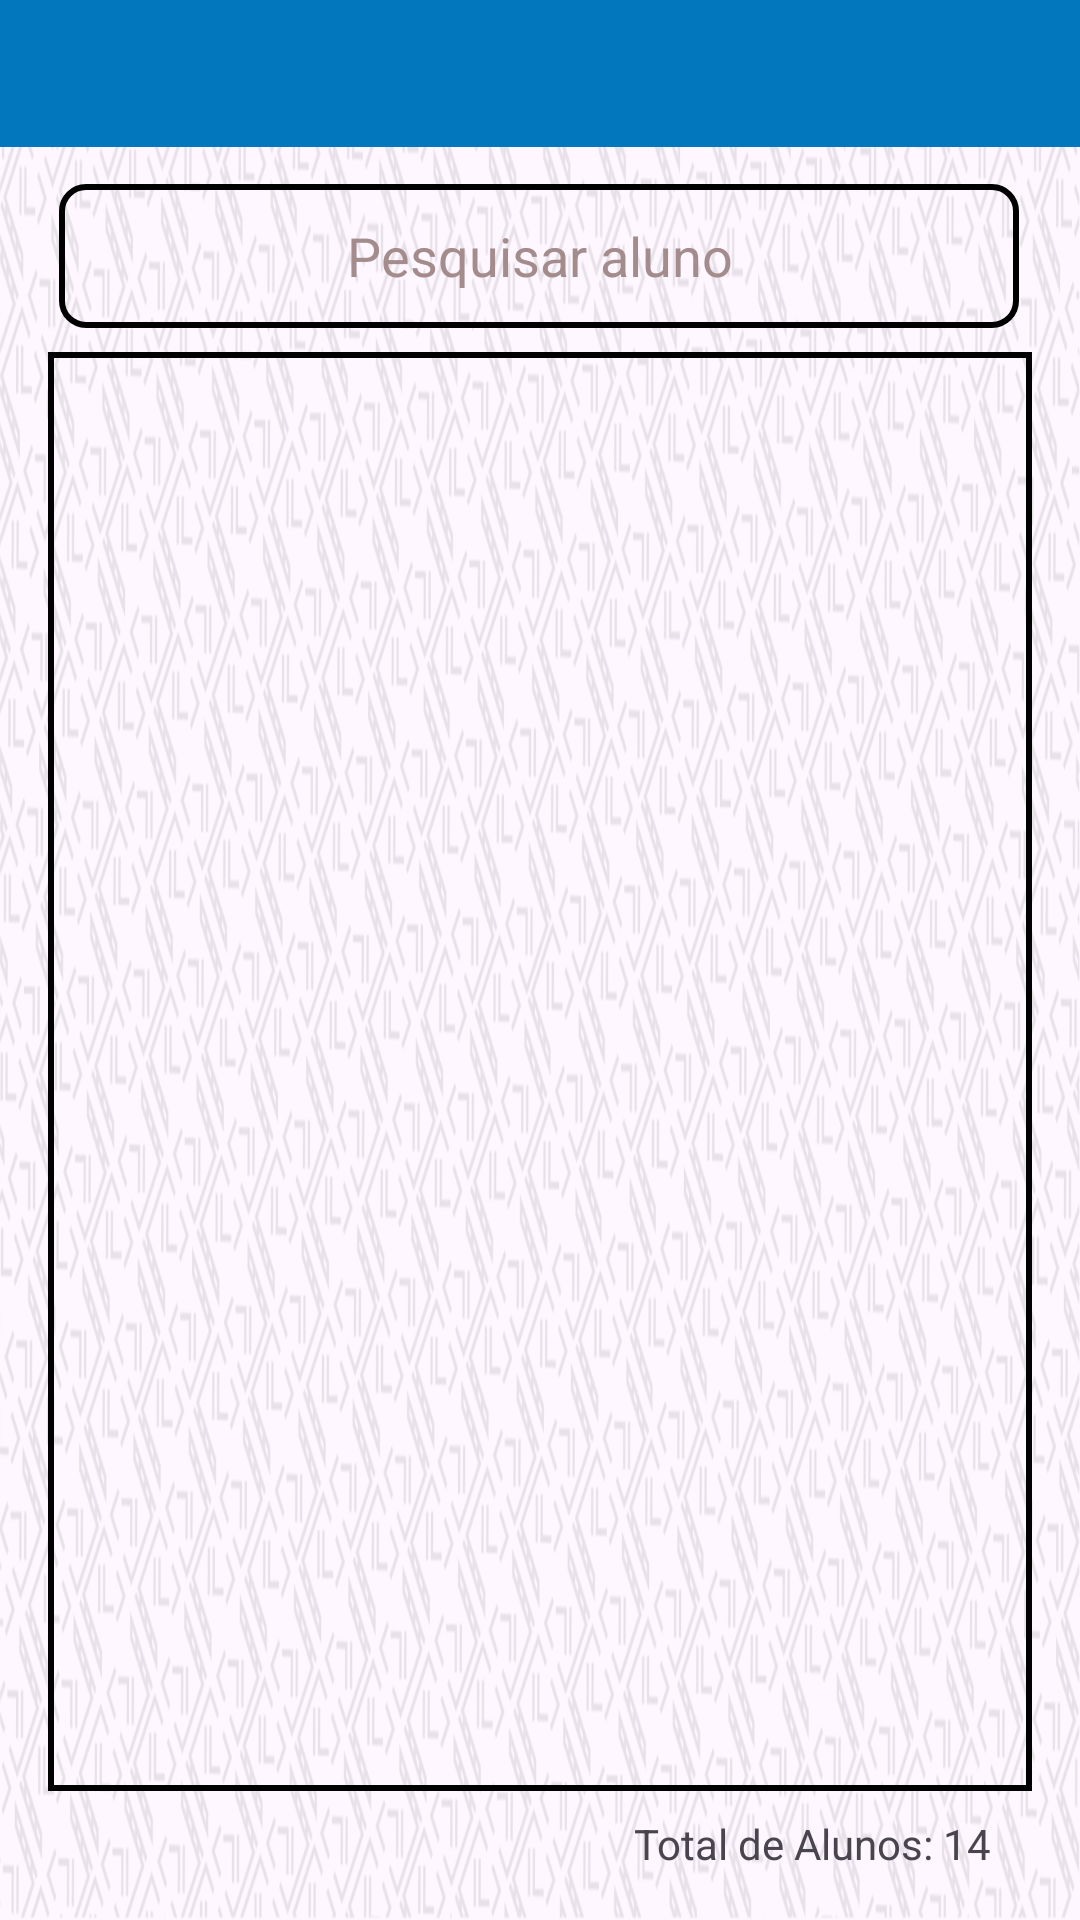

Here is an Android app screen rendered from its layout file. Give the layout XML and the strings, colors and styles it references.
<!-- AndroidManifest.xml: application theme Theme.Kariti -->
<!-- res/layout/activity_visual_aluno.xml -->
<?xml version="1.0" encoding="utf-8"?>
<androidx.constraintlayout.widget.ConstraintLayout
    xmlns:android="http://schemas.android.com/apk/res/android"
    xmlns:app="http://schemas.android.com/apk/res-auto"
    xmlns:tools="http://schemas.android.com/tools"
    android:layout_width="match_parent"
    android:layout_height="match_parent"
    android:background="@drawable/fundo_night"
    tools:context="online.padev.kariti.VisualAlunoActivity">

    <include
        android:id="@+id/include"
        layout="@layout/appbar"
        android:layout_width="match_parent"
        android:layout_height="wrap_content"
        app:layout_constraintTop_toTopOf="parent"
        tools:layout_editor_absoluteX="0dp" />

    <EditText
        android:id="@+id/editTextBuscar"
        style="@style/CAMPOSEDITTEXT"
        android:layout_width="320dp"
        android:layout_height="48dp"
        android:autofillHints="name"
        android:background="@drawable/border_radio"
        android:ems="16"
        android:hint="@string/buscNameAluno"
        android:inputType="text"
        android:textAlignment="center"
        app:layout_constraintBottom_toBottomOf="parent"
        app:layout_constraintEnd_toEndOf="parent"
        app:layout_constraintHorizontal_bias="0.494"
        app:layout_constraintStart_toStartOf="parent"
        app:layout_constraintTop_toBottomOf="@+id/include"
        app:layout_constraintVertical_bias="0.023" />

    <ImageView
        android:id="@+id/imageView14"
        style="@style/COLORIMGICONE"
        android:layout_width="24dp"
        android:layout_height="24dp"
        android:layout_marginStart="10dp"
        android:contentDescription="@string/buscNameAlunoLupa"
        app:layout_constraintBottom_toBottomOf="@+id/editTextBuscar"
        app:layout_constraintEnd_toEndOf="@+id/editTextBuscar"
        app:layout_constraintHorizontal_bias="0.0"
        app:layout_constraintStart_toStartOf="@+id/editTextBuscar"
        app:layout_constraintTop_toTopOf="@+id/editTextBuscar"
        app:srcCompat="@mipmap/search" />

    <androidx.recyclerview.widget.RecyclerView
        android:id="@+id/listSelecAluno"
        style="@style/BORDABOTOES"
        android:layout_width="0dp"
        android:layout_height="0dp"
        android:layout_marginStart="16dp"
        android:layout_marginTop="8dp"
        android:layout_marginEnd="16dp"
        android:background="@drawable/borda_botao"
        android:layout_marginBottom="8dp"
        app:layout_constraintBottom_toTopOf="@+id/totalAlunos"
        app:layout_constraintEnd_toEndOf="parent"
        app:layout_constraintHorizontal_bias="0.0"
        app:layout_constraintStart_toStartOf="parent"
        app:layout_constraintTop_toBottomOf="@+id/editTextBuscar"
        app:layout_constraintVertical_bias="0.0" />

    <TextView
        android:id="@+id/totalAlunos"
        android:layout_width="wrap_content"
        android:layout_height="wrap_content"
        android:layout_marginEnd="8dp"
        android:layout_marginBottom="16dp"
        android:text="@string/testeTotalAlunos"
        app:layout_constraintBottom_toBottomOf="parent"
        app:layout_constraintEnd_toEndOf="@id/listSelecAluno"
        app:layout_constraintHorizontal_bias="0.971"
        app:layout_constraintStart_toStartOf="@+id/listSelecAluno" />

</androidx.constraintlayout.widget.ConstraintLayout>
<!-- res/layout/appbar.xml (included above) -->
<?xml version="1.0" encoding="utf-8"?>
<androidx.constraintlayout.widget.ConstraintLayout
    xmlns:android="http://schemas.android.com/apk/res/android"
    xmlns:app="http://schemas.android.com/apk/res-auto"
    xmlns:tools="http://schemas.android.com/tools"
    android:layout_width="match_parent"
    android:layout_height="?attr/actionBarSize"
    android:layout_margin="0dp"
    tools:context="online.padev.kariti.CadEscolaActivity">

    <LinearLayout
        android:layout_width="match_parent"
        android:layout_height="match_parent"
        android:gravity="center"
        android:orientation="horizontal"
        style="@style/BARRASPRINCIPAIS"
        app:layout_constraintBottom_toBottomOf="parent"
        app:layout_constraintEnd_toEndOf="parent"
        app:layout_constraintStart_toStartOf="parent"
        app:layout_constraintTop_toTopOf="parent">

        <ImageButton
            android:id="@+id/imgBtnVoltar"
            android:layout_width="64dp"
            android:layout_height="49dp"
            android:background="@color/tranparente"
            android:contentDescription="@string/iconeVoltar"
            android:src="@mipmap/setaleft"
            android:textColor="@android:color/black" />

        <TextView
            android:id="@+id/toolbar_title"
            android:layout_width="0dp"
            android:layout_height="wrap_content"
            android:layout_weight="1"
            android:gravity="center"
            android:textColor="@color/black"
            android:textSize="24sp" />

        <ImageButton
            android:id="@+id/home_icon"
            android:layout_width="40dp"
            android:layout_height="40dp"
            android:layout_marginEnd="7dp"
            android:background="@color/tranparente"
            android:contentDescription="@string/btnHome"
            android:padding="10dp"
            android:src="@mipmap/home"
            android:visibility="invisible" />

    </LinearLayout>
</androidx.constraintlayout.widget.ConstraintLayout>
<!-- resources referenced by this layout -->
<resources>
  <color name="black">#FF000000</color>
  <color name="tranparente">#00FAF6F6</color>
  <!-- drawable borda_botao (drawable) -->
  <?xml version="1.0" encoding="utf-8"?>
  <shape xmlns:android="http://schemas.android.com/apk/res/android"
      android:shape="rectangle">
      <solid android:color="@android:color/transparent"/>
      <stroke
          android:width="2dp"
          android:color="@color/black"/>
      
  </shape>
  <!-- drawable border_radio (drawable) -->
  <?xml version="1.0" encoding="utf-8"?>
  <shape xmlns:android="http://schemas.android.com/apk/res/android"
      android:shape="rectangle">
      <solid android:color="@android:color/transparent"/>
      <stroke
          android:width="2dp"
          android:color="@color/black"/>
          <corners android:radius="8dp"/>
  
  </shape>
  <!-- drawable fundo_night: png bitmap (drawable-notnight, 809241 bytes) -->
  <string name="btnHome">Button Home</string>
  <string name="buscNameAluno">Pesquisar aluno</string>
  <string name="buscNameAlunoLupa">Lupa de pesquisa</string>
  <string name="iconeVoltar">Botão de Voltar</string>
  <string name="testeTotalAlunos">Total de Alunos: 14</string>
  <style name="BARRASPRINCIPAIS">
          <item name="android:background">@color/corLinks</item>
      </style>
  <style name="BORDABOTOES">
          <item name="android:backgroundTint">@color/black</item>
      </style>
  <style name="CAMPOSEDITTEXT">
          <item name="android:backgroundTint">@color/black</item>
          <item name="android:textColorHint">@color/cinzaText</item>
      </style>
  <style name="COLORIMGICONE">
          <item name="android:tint">@color/black</item>
      </style>
  <style name="Theme.Kariti" parent="Base.Theme.Kariti" />
  <color name="corLinks">#0277BD</color>
  <color name="cinzaText">#A48C8C</color>
  <style name="Base.Theme.Kariti" parent="Theme.Material3.DayNight.NoActionBar">
          
          <item name="colorPrimary">@color/corLinks</item>
      </style>
</resources>
